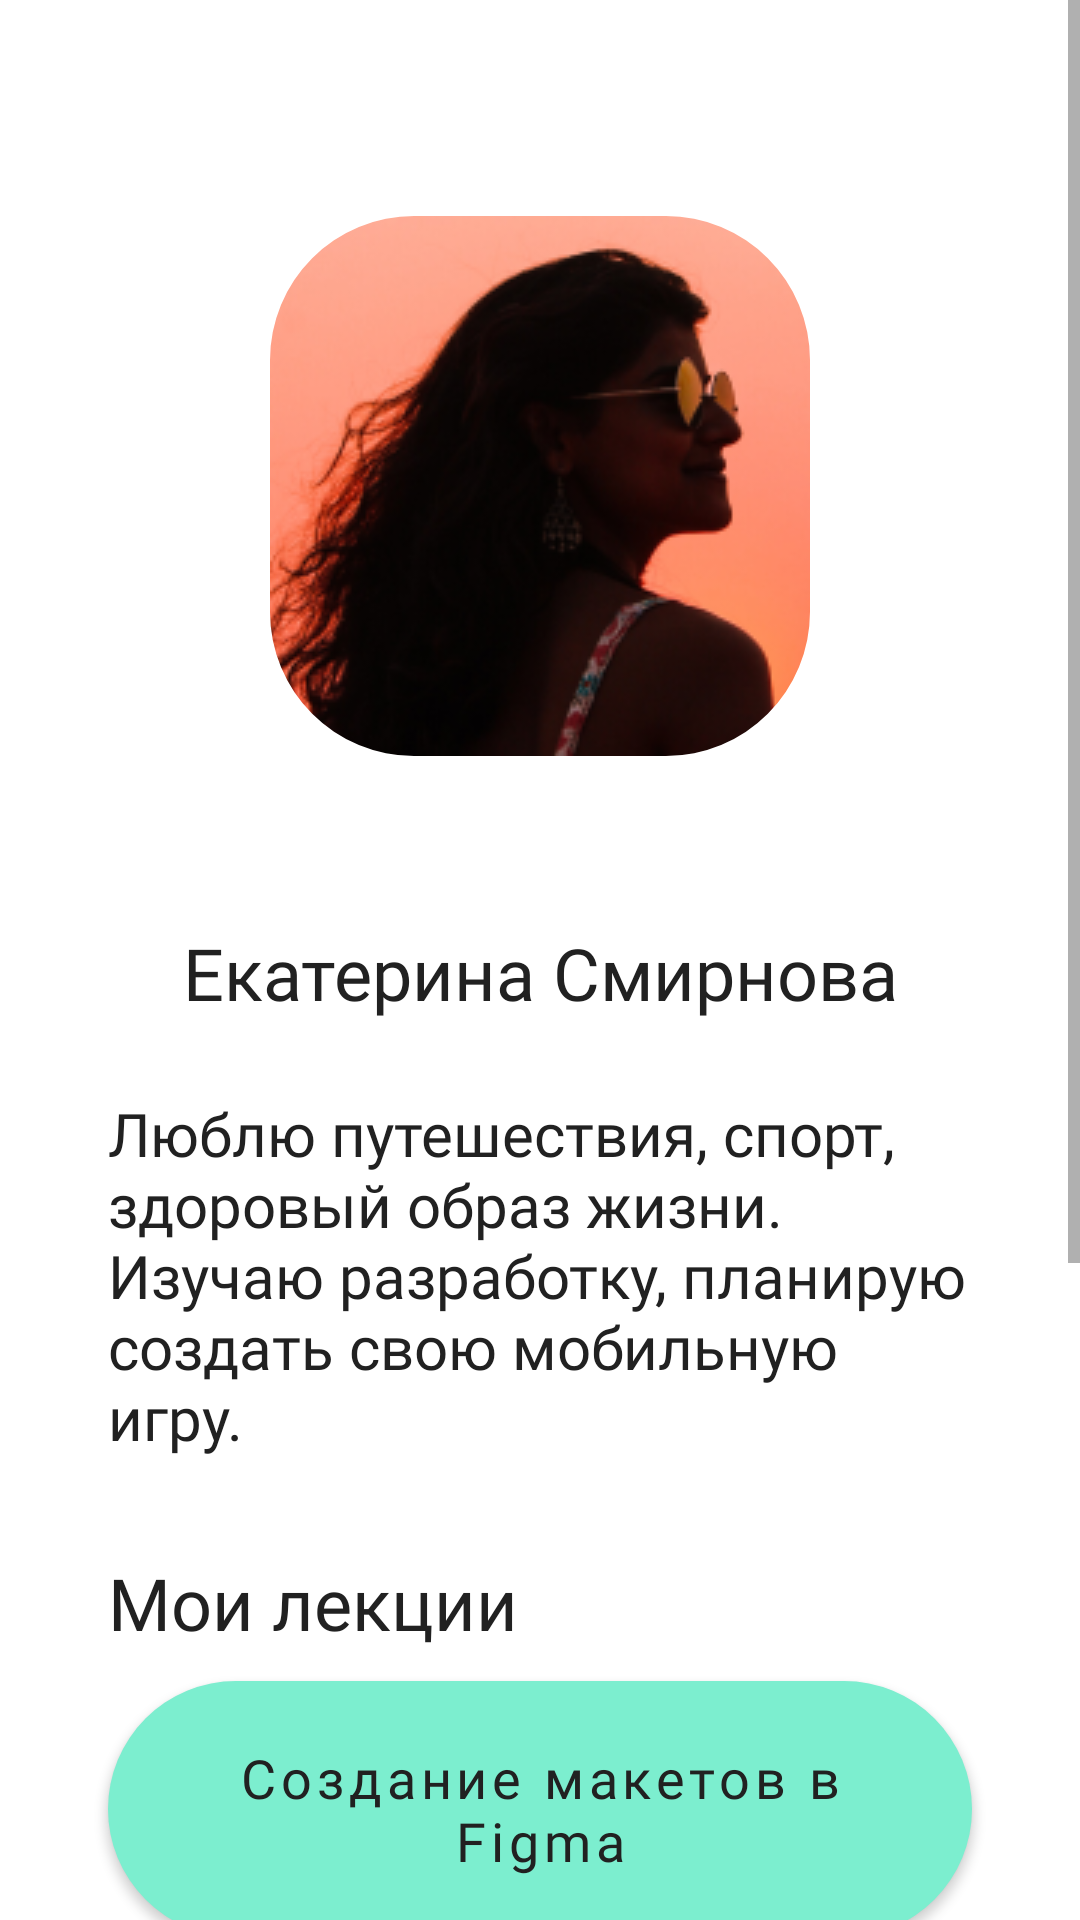

Write the Android layout XML for this screen, with the resource values it uses.
<!-- AndroidManifest.xml: application theme Theme.EducationPlatform -->
<!-- res/layout/fragment_profile.xml -->
<?xml version="1.0" encoding="utf-8"?>
<ScrollView xmlns:android="http://schemas.android.com/apk/res/android"
    xmlns:app="http://schemas.android.com/apk/res-auto"
    xmlns:tools="http://schemas.android.com/tools"
    android:layout_width="match_parent"
    android:layout_height="match_parent">

    <LinearLayout
        android:layout_width="match_parent"
        android:layout_height="wrap_content"
        android:gravity="center_horizontal"
        android:orientation="vertical"
        tools:context=".ProfileFragment">

        <com.google.android.material.imageview.ShapeableImageView
            android:id="@+id/profile_photo"
            android:layout_width="180dp"
            android:layout_height="180dp"
            android:layout_marginTop="72dp"
            android:layout_marginBottom="56dp"
            android:scaleType="centerCrop"
            android:src="@drawable/user_photo"
            app:shapeAppearance="@style/rounded_corner" />

        <TextView
            android:id="@+id/profile_name"
            android:layout_width="match_parent"
            android:layout_height="wrap_content"
            android:layout_marginHorizontal="48dp"
            android:layout_marginBottom="24dp"
            android:fontFamily="@font/montserrat_bold"
            android:text="@string/profile_name_example"
            android:textAlignment="center"
            android:textColor="#FF212121"
            android:textSize="24sp" />

        <TextView
            android:id="@+id/profile_info"
            android:layout_width="match_parent"
            android:layout_height="wrap_content"
            android:layout_marginHorizontal="36dp"
            android:fontFamily="@font/montserrat_regular"
            android:text="@string/profile_info_example"
            android:textColor="#FF212121"
            android:textSize="20sp" />

        <TextView
            android:layout_width="match_parent"
            android:layout_height="wrap_content"
            android:fontFamily="@font/montserrat_bold"
            android:paddingHorizontal="36dp"
            android:paddingTop="32dp"
            android:text="Мои лекции"
            android:textColor="#FF212121"
            android:textSize="24sp" />

        <com.google.android.material.button.MaterialButton
            android:layout_width="match_parent"
            android:layout_height="wrap_content"
            android:layout_marginHorizontal="36dp"
            android:layout_marginVertical="4dp"
            android:fontFamily="@font/montserrat_bold"
            android:paddingVertical="20dp"
            android:paddingHorizontal="18dp"
            android:text="Создание макетов в Figma"
            android:textAllCaps="false"
            android:textColor="#FF212121"
            android:textSize="18sp"
            app:backgroundTint="#FF7CEECF"
            app:cornerRadius="64dp" />

        <com.google.android.material.button.MaterialButton
            android:layout_width="match_parent"
            android:layout_height="wrap_content"
            android:layout_marginHorizontal="36dp"
            android:layout_marginVertical="4dp"
            android:fontFamily="@font/montserrat_bold"
            android:paddingVertical="20dp"
            android:paddingHorizontal="18dp"
            android:text="Flutter для начинающих"
            android:textAllCaps="false"
            android:textColor="#FF212121"
            android:textSize="18sp"
            app:backgroundTint="#FF7CEECF"
            app:cornerRadius="64dp" />

        <TextView
            android:layout_width="match_parent"
            android:layout_height="wrap_content"
            android:fontFamily="@font/montserrat_bold"
            android:paddingHorizontal="36dp"
            android:paddingTop="32dp"
            android:text="Мои направления"
            android:textColor="#FF212121"
            android:textSize="24sp" />

        <com.google.android.material.button.MaterialButton
            android:layout_width="match_parent"
            android:layout_height="wrap_content"
            android:layout_marginHorizontal="36dp"
            android:layout_marginVertical="4dp"
            android:fontFamily="@font/montserrat_bold"
            android:paddingVertical="20dp"
            android:paddingHorizontal="18dp"
            android:text="Программирование"
            android:textAllCaps="false"
            android:textColor="#FF212121"
            android:textSize="18sp"
            app:backgroundTint="#FF7CEECF"
            app:cornerRadius="64dp" />

        <com.google.android.material.button.MaterialButton
            android:layout_width="match_parent"
            android:layout_height="wrap_content"
            android:layout_marginHorizontal="36dp"
            android:layout_marginVertical="4dp"
            android:fontFamily="@font/montserrat_bold"
            android:paddingVertical="20dp"
            android:paddingHorizontal="18dp"
            android:text="Дизайн"
            android:textAllCaps="false"
            android:textColor="#FF212121"
            android:textSize="18sp"
            app:backgroundTint="#FF7CEECF"
            app:cornerRadius="64dp" />

    </LinearLayout>

</ScrollView>
<!-- resources referenced by this layout -->
<resources>
  <!-- drawable user_photo: webp bitmap (drawable, 31386 bytes) -->
  <string name="profile_info_example">Люблю путешествия, спорт, здоровый образ жизни. Изучаю разработку, планирую создать свою мобильную игру.</string>
  <string name="profile_name_example">Екатерина Смирнова</string>
  <style name="rounded_corner">
          <item name="cornerSize">48dp</item>
      </style>
  <style name="Theme.EducationPlatform" parent="Theme.MaterialComponents.DayNight.NoActionBar">
          
          <item name="colorPrimary">@color/purple_500</item>
          <item name="colorPrimaryVariant">@color/purple_700</item>
          <item name="colorOnPrimary">@color/white</item>
          
          <item name="colorSecondary">@color/teal_200</item>
          <item name="colorSecondaryVariant">@color/teal_700</item>
          <item name="colorOnSecondary">@color/black</item>
          
          <item name="android:statusBarColor" tools:targetApi="l">?attr/colorPrimaryVariant</item>
          
      </style>
  <color name="purple_500">#FF6200EE</color>
  <color name="purple_700">#FF3700B3</color>
  <color name="white">#FFFFFFFF</color>
  <color name="teal_200">#FF03DAC5</color>
  <color name="teal_700">#FF018786</color>
  <color name="black">#FF000000</color>
</resources>
